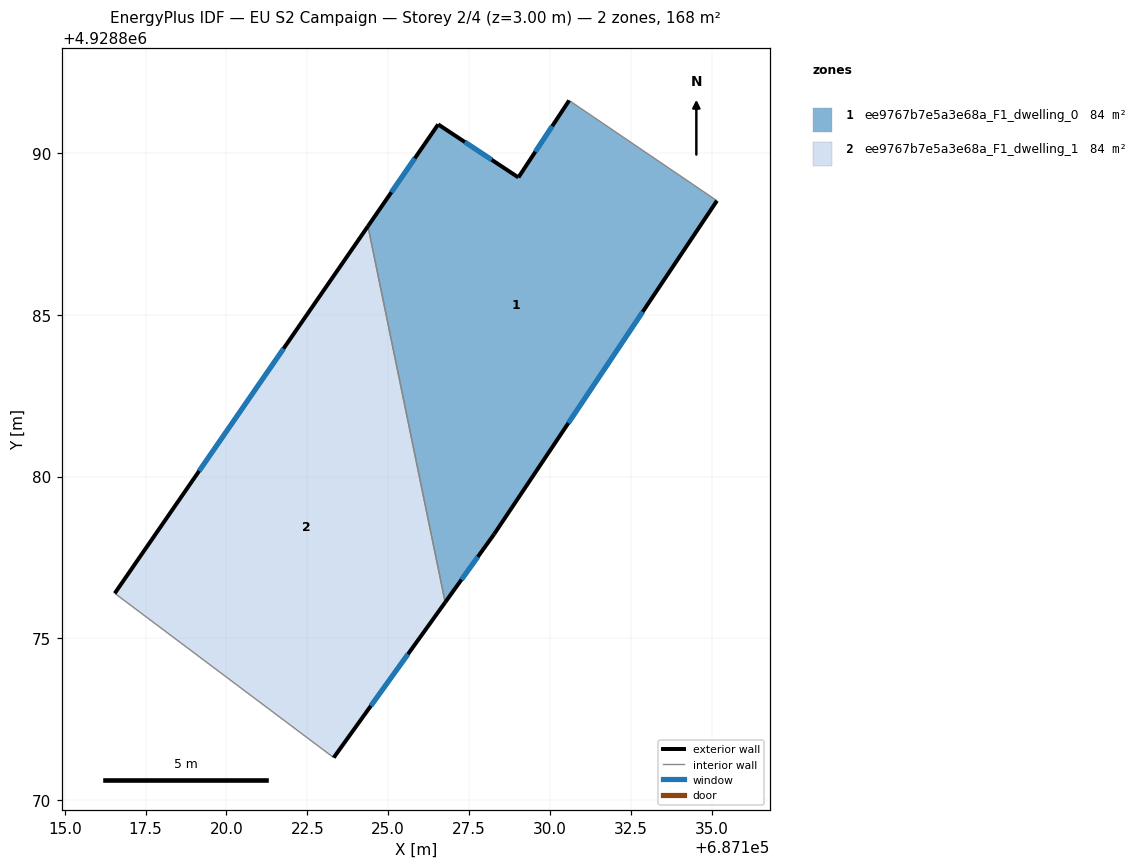
=== STOREY PLAN SPEC (per zone: floor XY polygon, exterior-wall plan segments, windows/doors) ===
zone 1: ee9767b7e5a3e68a_F1_dwelling_0  (84.1 m²)
  floor: (687135.17, 4928888.53) (687128.27, 4928878.22) (687126.76, 4928876.11) (687124.37, 4928887.74) (687126.54, 4928890.89) (687129.02, 4928889.25) (687130.59, 4928891.63)
  exterior wall: (687129.03, 4928889.25) – (687126.55, 4928890.89)  [3.0 m]
    window: (687128.20, 4928889.80) – (687127.37, 4928890.34)  [1.0 m²]
  exterior wall: (687130.59, 4928891.63) – (687129.03, 4928889.25)  [2.9 m]
    window: (687130.07, 4928890.84) – (687129.55, 4928890.04)  [1.0 m²]
  exterior wall: (687128.28, 4928878.22) – (687135.17, 4928888.53)  [12.4 m]
    window: (687130.57, 4928881.66) – (687132.87, 4928885.09)  [4.1 m²]
  exterior wall: (687126.76, 4928876.11) – (687128.28, 4928878.22)  [2.6 m]
    window: (687127.27, 4928876.81) – (687127.77, 4928877.52)  [0.9 m²]
  exterior wall: (687126.55, 4928890.89) – (687124.37, 4928887.74)  [3.8 m]
    window: (687125.82, 4928889.84) – (687125.10, 4928888.79)  [1.3 m²]
  interior walls: 2
zone 2: ee9767b7e5a3e68a_F1_dwelling_1  (84.1 m²)
  floor: (687124.37, 4928887.74) (687126.76, 4928876.11) (687123.31, 4928871.31) (687116.54, 4928876.39)
  exterior wall: (687123.31, 4928871.31) – (687126.76, 4928876.11)  [5.9 m]
    window: (687124.46, 4928872.91) – (687125.61, 4928874.51)  [2.0 m²]
  exterior wall: (687124.37, 4928887.74) – (687116.55, 4928876.39)  [13.8 m]
    window: (687121.76, 4928883.96) – (687119.15, 4928880.17)  [4.6 m²]
  interior walls: 2

=== DERIVED (storey summary) ===
Building: EU S2 Campaign
Storey: 2 of 4  (floor level z = 3.00 m)
Storey gross floor area: 168.2 m²
Zones on this storey: 2
  - ee9767b7e5a3e68a_F1_dwelling_0: floor 84.1 m²; exterior wall 24.6 m (73.9 m²); 5 window(s) 8.2 m²; WWR 11.1%
  - ee9767b7e5a3e68a_F1_dwelling_1: floor 84.1 m²; exterior wall 19.7 m (59.1 m²); 2 window(s) 6.6 m²; WWR 11.1%
Zone adjacency (shared interzone walls):
  - ee9767b7e5a3e68a_F1_dwelling_0 ↔ ee9767b7e5a3e68a_F1_dwelling_1